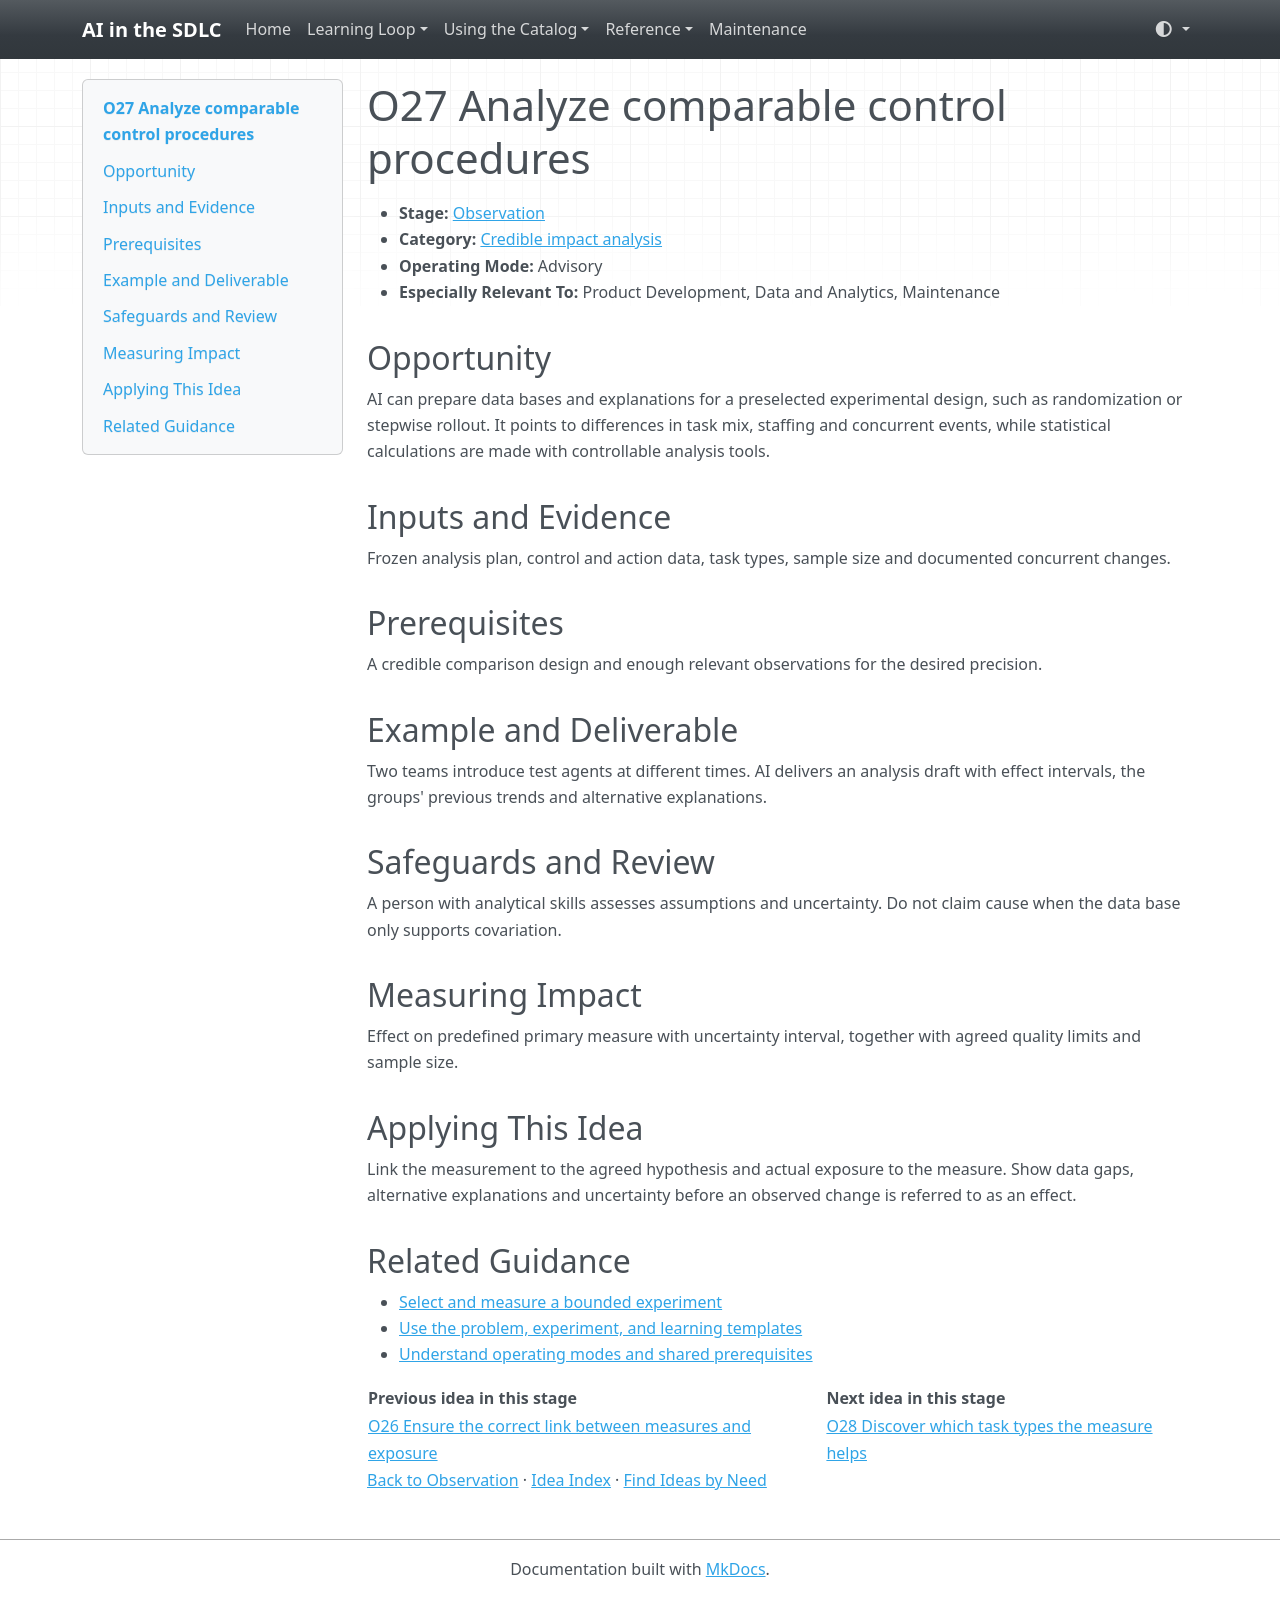

repository: grove/ai-sdlc · page: ideas/O27/index.html · generator: mkdocs

# O27 Analyze comparable control procedures

<a id="o27"></a>

- **Stage:** [Observation](../stages/observation.md)
- **Category:** [Credible impact analysis](../stages/observation.md#o-category-4)
- **Operating Mode:** Advisory
- **Especially Relevant To:** Product Development, Data and Analytics, Maintenance

## Opportunity

AI can prepare data bases and explanations for a preselected experimental design, such as randomization or stepwise rollout. It points to differences in task mix, staffing and concurrent events, while statistical calculations are made with controllable analysis tools.

## Inputs and Evidence

Frozen analysis plan, control and action data, task types, sample size and documented concurrent changes.

## Prerequisites

A credible comparison design and enough relevant observations for the desired precision.

## Example and Deliverable

Two teams introduce test agents at different times. AI delivers an analysis draft with effect intervals, the groups' previous trends and alternative explanations.

## Safeguards and Review

A person with analytical skills assesses assumptions and uncertainty. Do not claim cause when the data base only supports covariation.

## Measuring Impact

Effect on predefined primary measure with uncertainty interval, together with agreed quality limits and sample size.

## Applying This Idea

Link the measurement to the agreed hypothesis and actual exposure to the measure. Show data gaps, alternative explanations and uncertainty before an observed change is referred to as an effect.

## Related Guidance

- [Select and measure a bounded experiment](../guides/impact-measurement.md)
- [Use the problem, experiment, and learning templates](../templates.md)
- [Understand operating modes and shared prerequisites](../guides/how-to-use.md)

| Previous idea in this stage | Next idea in this stage |
| --- | --- |
| [O26 Ensure the correct link between measures and exposure](O26.md) | [O28 Discover which task types the measure helps](O28.md) |

[Back to Observation](../stages/observation.md) · [Idea Index](../idea-index.md) · [Find Ideas by Need](../guides/find-by-need.md)
